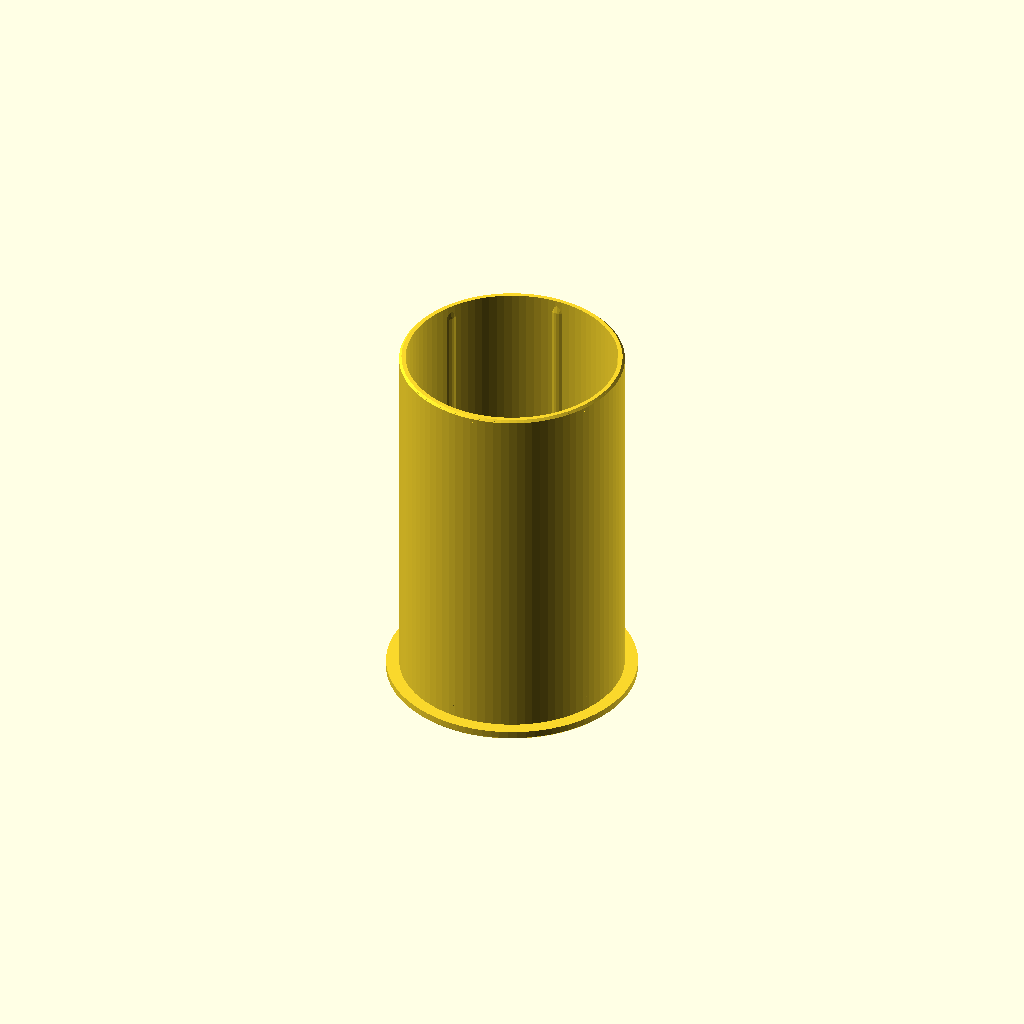
Cell 1 — every parameter at its default value.
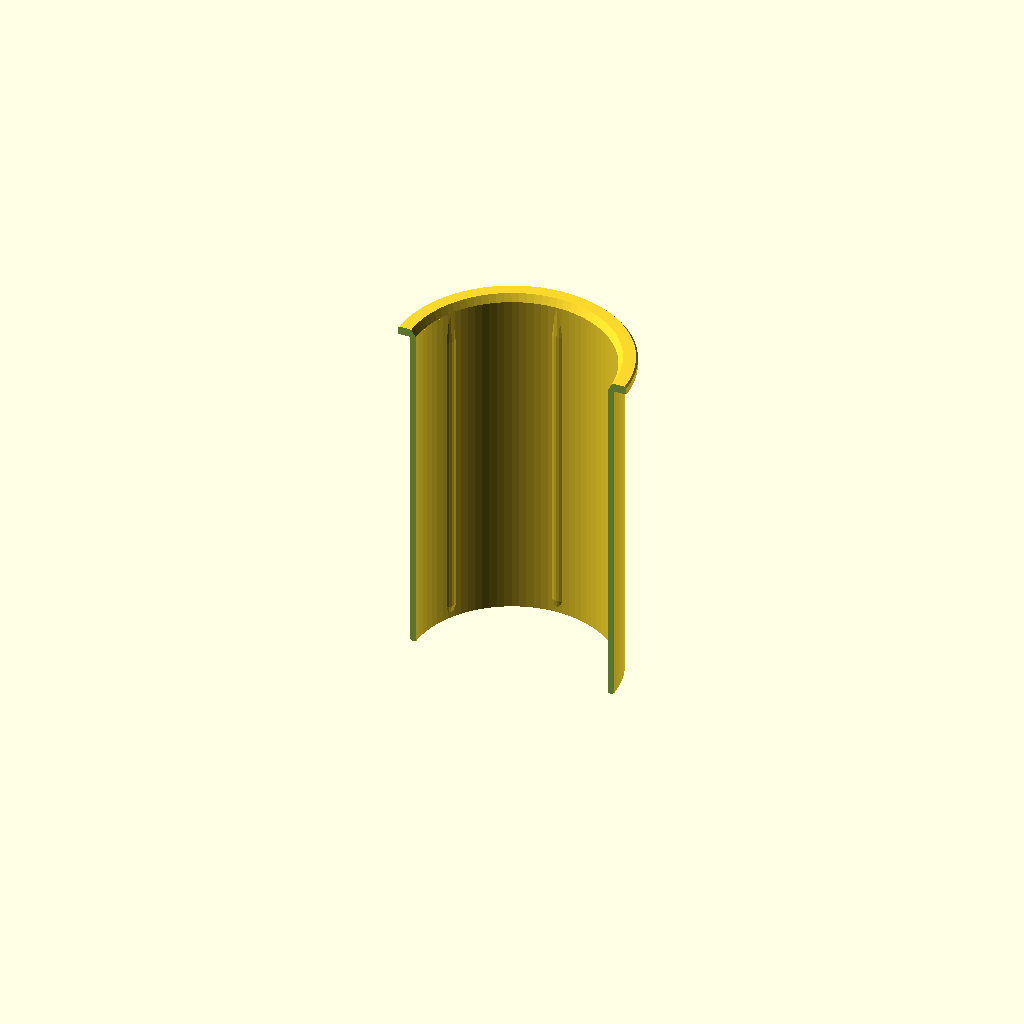
Cell 2: show = "cut" (everything else at default).
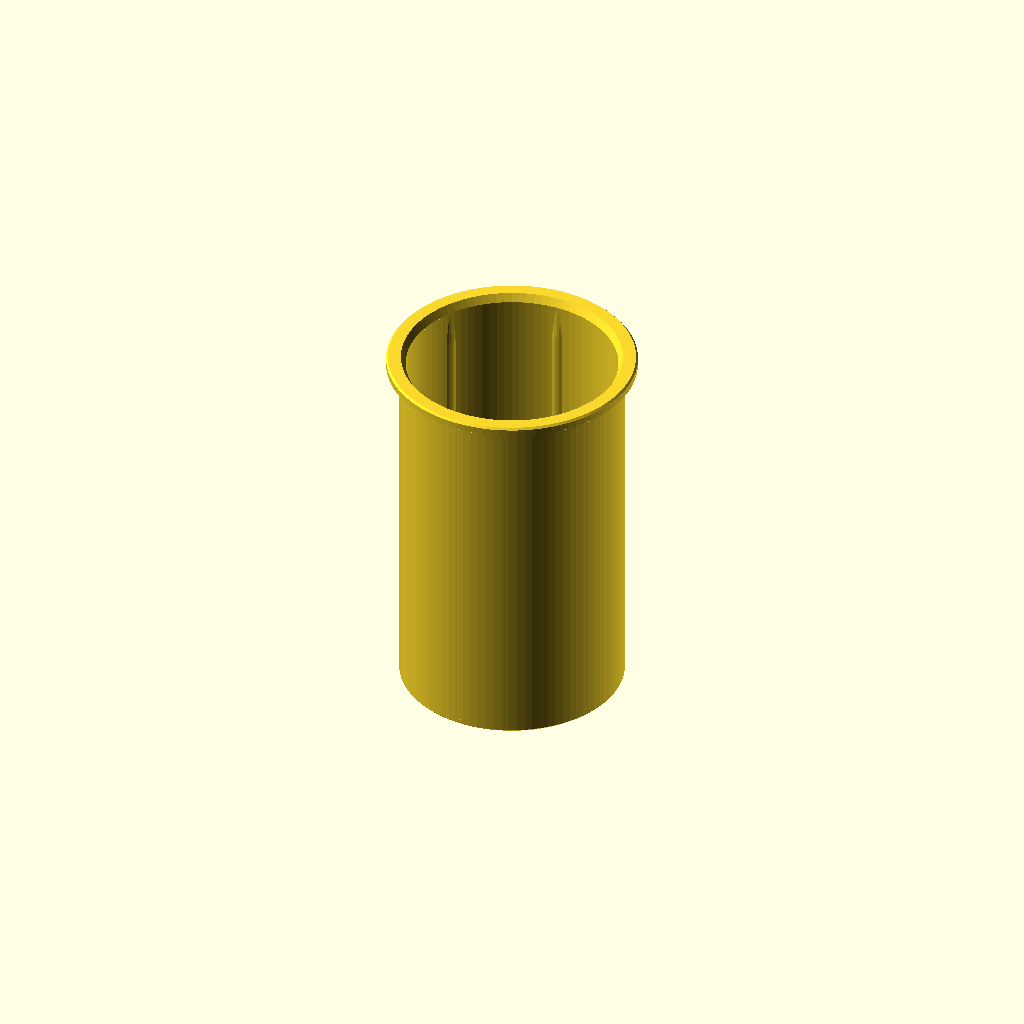
Cell 3: the same model with flip = false.
One fixed orthographic camera (rotation 55°, 0°, 25°; colour scheme Cornfield) for every cell.
The OpenSCAD source (parts/slim-can-adapter-ring-12oz-to-8-3oz.scad):
// Adapter ring — drops into the 3 inch 12 oz slim can holders and holds a
// 250 ml / 8.3 oz slim can instead.
//
// A sleeve with a lip. It goes into the bore of slim-can-holder-3in-12oz-*
// (the Wagon Queen one, and the middle-finger one, which share a bore) the
// way a 12 oz can does — past the same six grip ribs, down onto the same
// floor — and its own bore is the 250 ml can's, lifted whole from
// slim-can-holder-8-3oz.scad. The can drops in through the lip, sits on the
// holder's floor through the ring's open bottom, and is gripped by six ribs
// inside the ring. The ring is gripped by the holder's six ribs. Nothing is
// glued and nothing is tuned: both fits are ones this machine has already
// printed and Ziad has already pushed a can into.
//
// THE OUTSIDE IS A 12 OZ CAN. The holder's bore is drawn 58.40, prints 58.17
// (measured loss on a bore this size, see bore_comp in the holder), and its
// ribs stand 0.30 proud, so the ring's outside faces 57.57 across the ribs.
// A real 12 oz can is 57.40 and Ziad called that "snug, not difficult". The
// ring is drawn 57.36 — one wall ladder rung, 4 x 0.42, outside the bore —
// which is 0.21 across the ribs if the outside prints on size. An outside
// has no pull-in to lose and no floor to squish (the lip is on the bed, not
// the sleeve), so on size is the expectation; if it prints fat, sand the
// outside rather than reprint, exactly as the holders say of their ribs.
//
// THE INSIDE IS THE 250 ML HOLDER'S BORE. Ø54.00 drawn with six 0.30 ribs, the
// pair settled by the 2026-08-22 coupon: printed 53.77, 53.17 across the ribs,
// can in "fits perfectly, snug enough but not difficult". Every number in
// [Can] and [Grip ribs] is that part's number and none of them is a decision
// made here.
//
// THE WALL IS ONE RUNG. Between a Ø54.00 bore and a Ø57.36 outside there is
// 1.68 mm, four walls at 0.42, and it is all the wall there is room for: five
// walls would put the outside at 58.20, fatter than the ribs it has to pass.
// It is not a structural part — the holder carries it — and PETG at 1.68 over
// 94 mm is a tube, not a membrane.
//
// THE LIP. The holder's mouth has a 1.20 lead-in on radius over 2.00 of
// height, so a plain sleeve flush with the rim would show a 1.7 mm ring of
// air around itself. The lip covers that, sets the ring's depth off the rim
// instead of off the floor — so the bottom of the sleeve hangs 0.60 clear of
// the holder's floor and never has to be the exact depth — and is what you
// get a fingernail under to lift it out. It bears on the rim's flat, which
// runs from the top of the lead-in at r 30.40 out to the top chamfer at
// 37.10; a Ø64 lip lands 1.60 mm of it, plenty for a ring that carries a
// can and nothing else.
//
// ORIENTATION. Drawn as used, z = 0 at the open bottom, lip at the top.
// PRINTED LIP-DOWN — flip = true, the default, turns it over — and that
// orientation has no overhang anywhere: the lip is a disc on the bed, the
// sleeve steps in from it, the mouth lead-in and the rib ramps both narrow
// going up, and the bottom chamfer and the rib feet do the same at the top of
// the print. Printed the other way up the lip is a 3.3 mm cantilever with
// nothing under it. The lip's outward face takes the plate texture; it is
// the face you see, and a matte ring on a matte holder is fine.
//
// ⚠️ THE ONE THING NOT PROVEN is how an OUTSIDE diameter prints on this
// machine. Every measured figure in the repo is a bore. Print [Fit coupon]
// first: it is the lip and the top 17.7 mm of the sleeve, and it tests the
// ring in the holder and a can in the ring at the same time.

// The coupon is the only thing here a plate can answer, and there is one
// variant for it, so the plate and the component are the same. Keep the
// names stable — utils/coupon.sh reads these and knows nothing about the part.
//
// COUPON-COMPONENTS: fit=coupon
// COUPON-PLATE: coupon

/* [Output] */

// "cut" is a half-section for reading the wall, the lip and the ribs. Not for
// printing — build it with --name if you want it as its own STL.
// "coupon" is the fit test; see [Fit coupon].
show = "part";   // [part, cut, coupon]
// Printed orientation, lip on the bed. false draws it the way it sits in the
// holder, lip up.
flip = true;

$fa = 4;   // organic faceting per the 0.4-nozzle rule; no global high $fn
$fs = 0.4;
eps = 0.01;

/* [Can] */

// Body diameter of a 250 ml / 8.3 oz slim can (mm). Red Bull's sleek can, and
// the number slim-can-holder-8-3oz.scad is cut to.
can_d = 53.0;
// Clearance on diameter at the bore itself (mm). The ribs, not this, set the
// grip — this only has to let the can pass.
can_slop = 0.40;
// Extra diameter added to the bore to cover this machine's bore shrinkage (mm).
//
// SETTLED, 2026-08-22, on the 250 ml holder's fit coupon: a bore drawn at
// 54.00 miked 53.77 between the ribs. Carried here unchanged, and it is the
// same bore, in the same material, at the same size.
//
// ⚠️ Do NOT "correct" this number to the measured 0.23. 0.60 is what produced a
// bore that fits, and the ribs were sized against it. The two are a matched
// pair; changing one without the other opens the fit back up.
bore_comp = 0.60;

/* [Host — the holder this drops into] */

// These are read off parts/slim-can-holder-3in-12oz-wagon-queen.scad and its
// middle-finger sibling, which share every one of them. Change them only if
// the holder changes; nothing here is a choice.

// The holder's bore as drawn (mm): can 57.40 + slop 0.40 + comp 0.60.
host_bore_d = 58.40;
// What this machine takes out of a bore that size (mm on diameter). Measured
// 2026-08-22 on the Ø54 bore and carried to the Ø58.40 one by the holder's
// own argument: the loss is constant in absolute terms, not proportional.
host_bore_loss = 0.23;
// How far the holder's grip ribs stand into its bore (mm).
host_rib_h = 0.30;
// Depth of the holder's bore, rim to floor (mm): total_h 100 - floor_t 5.40.
host_depth = 94.60;
// The holder's mouth lead-in, on radius (mm)...
host_mouth_r = 1.20;
// ...and the rim's flat runs from the top of that lead-in out to the start of
// the holder's top chamfer, at this radius (mm): out_r 38.10 - top_cham 1.00.
host_rim_flat_r = 37.10;

/* [Sleeve] */

// Wall between the can and the holder (mm). 1.68 is 4 walls at 0.42, and it is
// the only rung that fits: see THE WALL IS ONE RUNG in the header.
wall_w = 1.68;
// Gap left between the bottom of the sleeve and the holder's floor when the
// lip is seated on the rim (mm). The lip sets the depth, not the floor, so
// this only has to be more than zero.
under_gap = 0.60;
// 45-degree chamfer on the outside of the bottom edge (mm). A lead-in past the
// holder's ribs, and the top of the print, so no elephant foot to fight.
base_cham = 0.60;

/* [Lip] */

// Outside diameter of the lip (mm). It has to reach past the top of the
// holder's lead-in (r 30.40) to land on the rim's flat; 64 lands 1.60 mm of
// it and stays well inside the top chamfer at 37.10.
lip_od = 64.0;
// Lip thickness (mm). It is the base of the print, and 2.30 is exactly the
// layer stack — a 0.30 first layer and ten at 0.20 — so the sleeve starts on
// a layer boundary.
lip_t = 2.30;
// 45-degree chamfer on the lip's outward edge (mm). That edge is on the bed,
// and the chamfer is what stands in for the slicer's elephant-foot
// compensation, per the fit rules.
lip_cham = 0.50;

/* [Mouth] */

// Lead-in at the mouth of the bore: how far it opens on radius (mm)...
mouth_cham_r = 1.20;
// ...over how much height (mm). Lets the can be dropped in without being
// aimed. In print it narrows going up, so it costs nothing.
mouth_cham_h = 2.00;

/* [Grip ribs] */

// Six rounded vertical ribs inside the bore, the 250 ml holder's ribs to the
// number. Two sit across any diameter, so the working size is
// (printed bore) - 2 x rib_h = 53.77 - 0.60 = 53.17 on a Ø53.0 can, which is
// the 0.17 Ziad printed and called snug. Go to 0.40 only if the can measures
// under Ø53, and sand rather than reprint.
rib_count = 6;
// How far each rib stands into the bore (mm).
rib_h = 0.30;
// Chord width of the bump (mm). Sets the bearing area; its radius is derived
// so the arc is exactly this wide at exactly rib_h proud.
rib_w = 3.00;
// Lead-in at the mouth end, over which the rib fades to nothing (mm). This
// is what makes insertion progressive instead of a step.
rib_ramp = 8.0;
// Foot at the bottom end, same idea (mm).
rib_foot = 2.0;

/* [Fit coupon] */

// The lip and the top of the sleeve, cut off and printed the same way up as
// the part, so it can be dropped into the holder and a can dropped into it
// before committing to the full height.
//
// It answers two questions at once. Outside: the holder's ribs are at full
// height from 11 mm below its rim downward (2.00 of lead-in, 1.00 clear,
// 8.00 of ramp), so a coupon this tall puts 6.7 mm of sleeve against them.
// Inside: same arithmetic on the ring's own ribs, 2.00 + 1.00 + 8.00 from
// the top, so the can meets 6.7 mm of full-proud rib.
//
// No relief cone at the cut face, unlike the holders' coupons: the cut face
// is the top of the print here, not the bed, and there is no elephant foot
// on it to fake a tight reading.
coupon_h = 20.00;

/* [Quality] */

// Chord error target (mm). 0.02 is the 0.4-nozzle figure.
chord_err = 0.02;

/* [Hidden] */

// Facets for a target chord error on a given radius.
function facets(r, e = chord_err) = ceil(180 / acos(1 - e / r));
// Radius that makes the INSCRIBED polygon's inner radius equal r.
function r_hole(r, n) = r / cos(180 / n);

bore_d    = can_d + can_slop + bore_comp;
bore_r    = bore_d / 2;
sleeve_od = bore_d + 2 * wall_w;
sleeve_r  = sleeve_od / 2;
lip_r     = lip_od / 2;

sleeve_h  = host_depth - under_gap;      // open bottom to the lip's underside
total_h   = sleeve_h + lip_t;

nseg      = facets(lip_r);
r_bore    = r_hole(bore_r, nseg);

// What the ring faces in the holder, printed, and what it leaves.
host_across_ribs = host_bore_d - host_bore_loss - 2 * host_rib_h;
host_clear       = host_across_ribs - sleeve_od;
host_lead_in_r   = host_bore_d / 2 + host_mouth_r;   // top of the holder's lead-in

rib_r    = rib_h > 0 ? (rib_w * rib_w / 4 + rib_h * rib_h) / (2 * rib_h) : 0;
rib_ax   = bore_r + rib_r - rib_h;
rib_z0   = base_cham + 1.0;
rib_z1   = total_h - mouth_cham_h - 1.0;

assert(sleeve_od < host_bore_d - 2 * host_rib_h,
       str("the sleeve is fatter than the holder's ribs will pass: ",
           sleeve_od, " against ", host_bore_d - 2 * host_rib_h));
assert(wall_w >= 1.26,
       "the wall is under 3 lines at 0.42: raise wall_w");
assert(lip_r > host_lead_in_r + 1.0,
       str("the lip does not reach the rim's flat: it needs r > ",
           host_lead_in_r + 1.0, " to land a millimetre of it"));
assert(lip_r < host_rim_flat_r,
       "the lip hangs over the holder's top chamfer: reduce lip_od");
assert(under_gap > 0,
       "the sleeve would bottom on the holder's floor before the lip seats");
assert(bore_r + mouth_cham_r < lip_r - lip_cham,
       "the mouth lead-in has run into the lip's chamfer");
assert(rib_z1 - rib_ramp > rib_z0 + rib_foot,
       "the rib ramp and foot overlap: the sleeve is too short for them");
assert(coupon_h > lip_t + mouth_cham_h + 1.0 + rib_ramp,
       "the coupon is too short to reach full-proud rib");

// Solid section, before the bore is cut. Bottom inner corner first, running
// counter-clockwise: bottom, base chamfer, sleeve, lip underside, lip, lip
// chamfer, top, mouth lead-in, bore.
module ring_solid() {
    pts = [
        [r_bore,                 0],
        [sleeve_r - base_cham,   0],
        [sleeve_r,               base_cham],
        [sleeve_r,               sleeve_h],
        [lip_r,                  sleeve_h],
        [lip_r,                  total_h - lip_cham],
        [lip_r - lip_cham,       total_h],
        [r_bore + mouth_cham_r,  total_h],
        [r_bore,                 total_h - mouth_cham_h]
    ];
    rotate_extrude(angle = 360, $fn = nseg) polygon(pts);
}

module ribs() {
    n = facets(rib_r);
    for (i = [0 : rib_count - 1])
        // Half a pitch off the x axis, so the cut view at y = 0 shows the bore
        // and not a rib edge-on.
        rotate([0, 0, 30 + i * 360 / rib_count])
            hull() {
                translate([bore_r + rib_r, 0, rib_z0])
                    cylinder(r = rib_r, h = eps, $fn = n);
                translate([rib_ax, 0, rib_z0 + rib_foot])
                    cylinder(r = rib_r, h = eps, $fn = n);
                translate([rib_ax, 0, rib_z1 - rib_ramp])
                    cylinder(r = rib_r, h = eps, $fn = n);
                translate([bore_r + rib_r, 0, rib_z1])
                    cylinder(r = rib_r, h = eps, $fn = n);
            }
}

// Each rib is a 3.90 mm arc of which 0.30 is wanted, so left alone it would
// poke out through a 1.68 mm wall. It is clipped to a cylinder inside the
// sleeve's outer face before it goes in — inside, not at it, so no face of
// the clip is coincident with the sleeve.
module adapter_ring() {
    union() {
        ring_solid();
        if (rib_count > 0 && rib_h > 0)
            intersection() {
                ribs();
                cylinder(r = sleeve_r - 0.20, h = sleeve_h, $fn = nseg);
            }
    }
}

// The fit coupon: the top coupon_h of the part. It is cut in the as-used
// frame and then flipped like the part, so the lip is on the bed either way.
module fit_coupon() {
    z0 = total_h - coupon_h;
    translate([0, 0, -z0])
        intersection() {
            adapter_ring();
            translate([-lip_od, -lip_od, z0])
                cube([2 * lip_od, 2 * lip_od, coupon_h + eps]);
        }
}

// Printed orientation: lip on the bed. A rotate, not a mirror, so the ribs
// keep their handedness (not that it matters on a symmetric part).
module oriented(h) {
    if (flip) translate([0, 0, h]) rotate([180, 0, 0]) children();
    else children();
}

echo(str("ring: outside ", sleeve_od, "  bore ", bore_d,
         "  across ribs ", bore_d - 2 * rib_h,
         "  wall ", wall_w, "  sleeve ", sleeve_h, " under a ", lip_t,
         " lip  (", total_h, " overall)  lip ", lip_od));
echo(str("in the holder: faces ", host_across_ribs,
         " across its printed ribs, clearance ", host_clear,
         " on diameter; lip bears on ", lip_r - host_lead_in_r,
         " mm of rim; bottom hangs ", under_gap, " off the floor"));
echo(str("on the can: printed bore ", bore_d - host_bore_loss,
         ", across ribs ", bore_d - host_bore_loss - 2 * rib_h,
         ", clearance ", bore_d - host_bore_loss - 2 * rib_h - can_d,
         " on a ", can_d, " can"));

if (show == "coupon")
    oriented(coupon_h) fit_coupon();
else if (show == "cut")
    difference() {
        adapter_ring();
        translate([-lip_od, -lip_od, -eps])
            cube([2 * lip_od, lip_od, total_h + 1]);
    }
else
    oriented(total_h) adapter_ring();
Customizer parameters (derived from the source; name, type, default, range or options):
show: string, default "part", options "part", "cut", "coupon"
flip: bool, default true
eps: number, default 0.01
can_d: number, default 53
can_slop: number, default 0.4
bore_comp: number, default 0.6
host_bore_d: number, default 58.4
host_bore_loss: number, default 0.23
host_rib_h: number, default 0.3
host_depth: number, default 94.6
host_mouth_r: number, default 1.2
host_rim_flat_r: number, default 37.1
wall_w: number, default 1.68
under_gap: number, default 0.6
base_cham: number, default 0.6
lip_od: number, default 64
lip_t: number, default 2.3
lip_cham: number, default 0.5
mouth_cham_r: number, default 1.2
mouth_cham_h: number, default 2
rib_count: number, default 6
rib_h: number, default 0.3
rib_w: number, default 3
rib_ramp: number, default 8
rib_foot: number, default 2
coupon_h: number, default 20
chord_err: number, default 0.02
